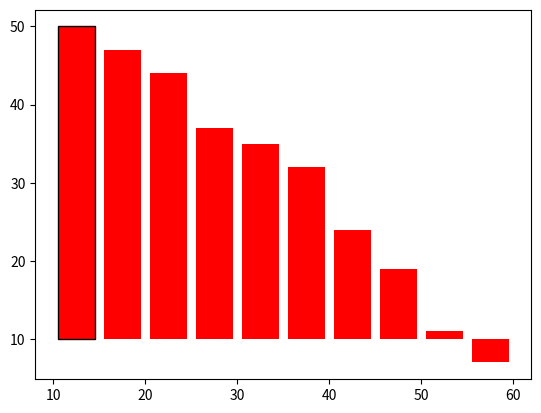

The matplotlib source for this figure: (Note: this script raises an exception after producing the figure.)
# Histogram Plot

import matplotlib.pyplot as plt
import numpy as np
import random


x = np.random.randint(10, 60, 50)
print(x)
l = [10,20,30,40,50]


plt.hist(x, color = 'r', edgecolor='black', bin=l, range=(10, 60), cumulative = -1, bottom=10, align='mid', histtype='barstacked', orientation='vertical', rwidth=0.8, log=False, label="Mohit's Histo")   # should use Either range or bin

# "bins": Determines how the data is divided into groups (bins) for the histogram. It can be specified as the number of bins or as an array defining the edges of the bins.

# "range": Sets the minimum and maximum values of the data range that will be included in the histogram. Data outside this range will not be shown.

# "cumulative": When set to -1, the histogram displays cumulative counts. Each bar shows the total count of data points up to that bin.

# "bottom": Sets the baseline (starting point) for the bars in the histogram. It shifts all bars up or down by this amount.

# "align": Controls the positioning of the bars relative to the bin centers. For example, 'left' aligns bars to the left of the bin center, 'mid' aligns them at the center, and 'right' aligns them to the right.

# "histtype": Specifies the style of histogram to draw. 'bar' creates standard bars, 'barstacked' stacks bars on top of each other, and 'step' draws a step histogram.

# "orientation": Determines whether the histogram is shown vertically (default) or horizontally.

# "rwidth": Adjusts the width of the bars relative to the bin width. A value of 1.0 means bars touch each other, while smaller values create gaps between bars.

# "log": If True, the histogram y-axis scale is logarithmic instead of linear. This is useful for visualizing data with a wide range of values.



plt.title("HistoGram")
plt.xlabel("Python")
plt.ylabel("No.")

plt.axvline(30, color='black', linestyle='--', alpha=0.8)   # Adds a vertical line at x=30 with color black

# color: Sets the color of the line.
# linestyle: Specifies the line style (e.g., solid, dashed, dotted).
# linewidth: Controls the width of the line.
# alpha: Sets the transparency (opacity) of the line.


plt.legend()

plt.grid(color='gray', linestyle='--', linewidth=0.5, alpha=0.5)

# color = 'gray' sets the color of the grid lines to gray.
# linestyle = '--' specifies a dashed line style for the grid lines.
# linewidth = 0.5 controls the width of the grid lines.
# alpha = 0.5 sets the transparency (opacity) of the grid lines.


plt.plot()


